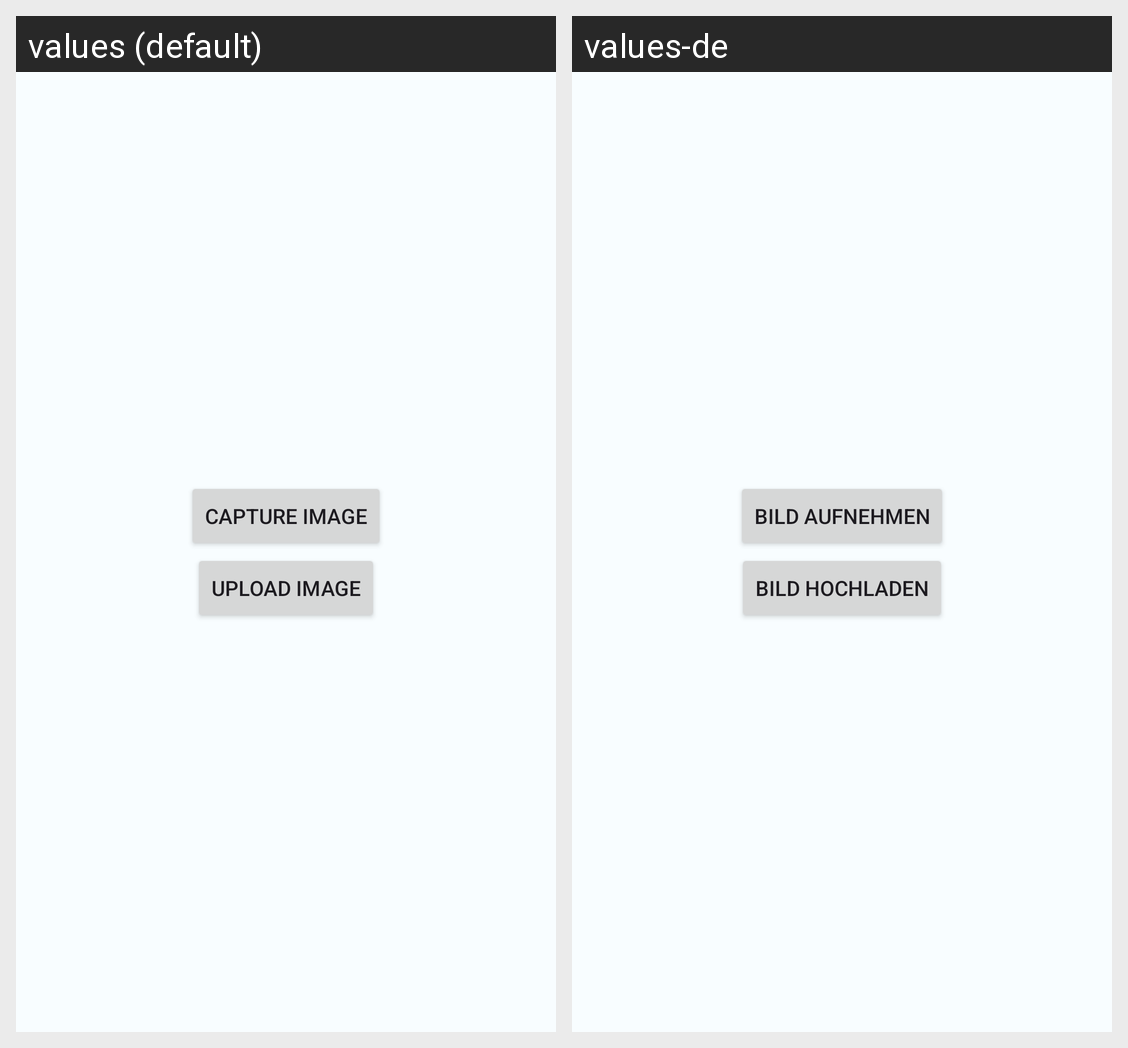

The Android screen above is rendered under two locales of the same app. Produce the string resources it draws, with the default and per-locale values.
Android screen res/layout/activity_add_image_dialog.xml rendered under 2 locales, left to right: values (default), values-de. Device: Nexus 5 (rendered at 1080×1920; each locale shown at half size, 540×960, under a caption strip naming it); theme Theme.Travelbook.
Strings drawn on this screen, with the default value and each locale's value (text and hints the layout hard-codes, and strings that could not be matched under every locale, appear in the picture but are not listed):

capture_image
  values: Capture Image
  values-de: Bild aufnehmen

upload_image
  values: Upload Image
  values-de: Bild hochladen
